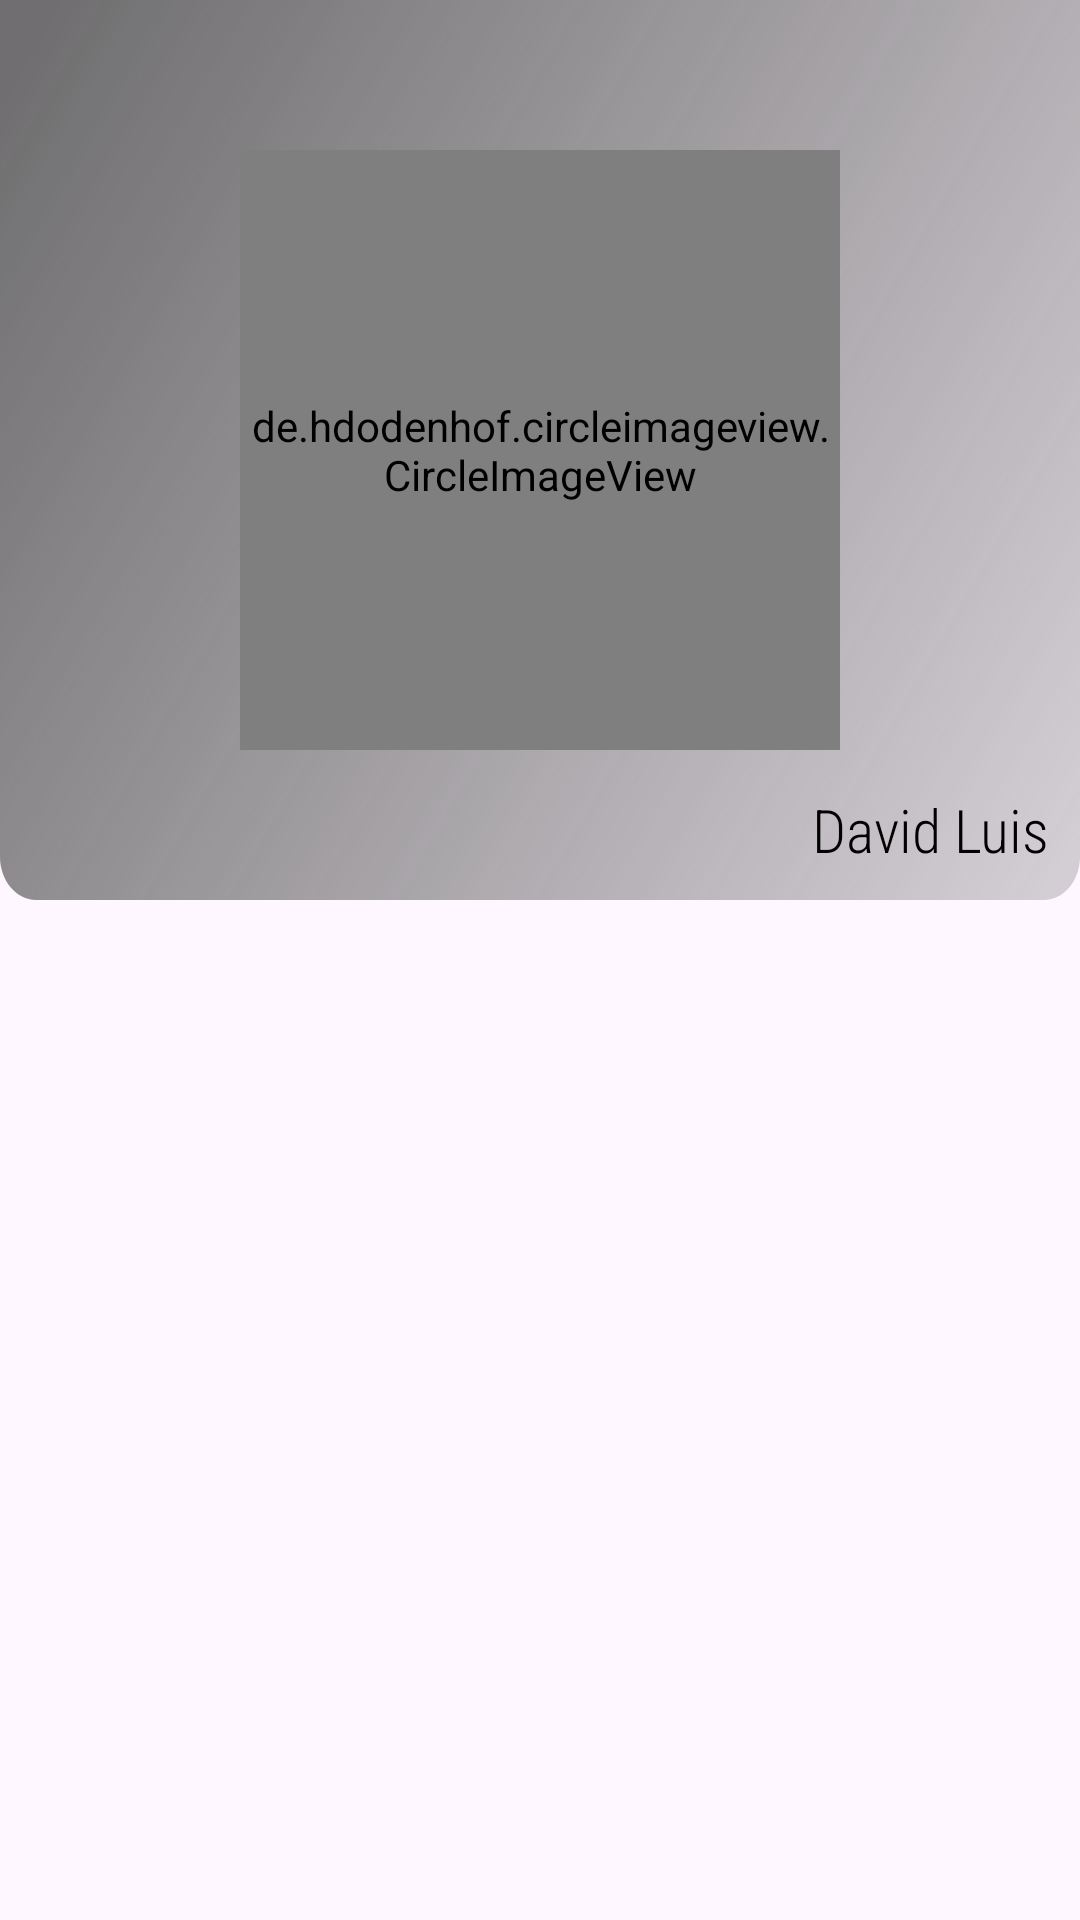

Write the Android layout XML for this screen, with the resource values it uses.
<!-- AndroidManifest.xml: application theme Theme.StepSync -->
<!-- res/layout/fragment_settings.xml -->
<?xml version="1.0" encoding="utf-8"?>
<androidx.constraintlayout.widget.ConstraintLayout xmlns:android="http://schemas.android.com/apk/res/android"
    xmlns:app="http://schemas.android.com/apk/res-auto"
    xmlns:tools="http://schemas.android.com/tools"
    android:layout_width="match_parent"
    android:layout_height="match_parent">

    <View
        android:id="@+id/viewProfileBgTile"
        android:layout_width="match_parent"
        android:layout_height="300dp"
        android:background="@drawable/profile_background_tile"
        android:alpha="0.8"
        app:layout_constraintTop_toTopOf="parent"
        app:layout_constraintStart_toStartOf="parent"
        app:layout_constraintEnd_toEndOf="parent"/>
    
    <de.hdodenhof.circleimageview.CircleImageView
        android:id="@+id/ivProfilePicSettings"
        android:layout_width="200dp"
        android:layout_height="200dp"
        android:src="@drawable/demo_profile_pic"
        app:layout_constraintStart_toStartOf="parent"
        app:layout_constraintEnd_toEndOf="parent"
        app:layout_constraintTop_toTopOf="@id/viewProfileBgTile"
        app:layout_constraintBottom_toBottomOf="@id/viewProfileBgTile"/>

    <TextView
        android:id="@+id/tvUserNameSettings"
        android:layout_width="wrap_content"
        android:layout_height="wrap_content"
        android:text="David Luis"
        android:textSize="20sp"
        android:fontFamily="sans-serif-condensed-light"
        android:textColor="@color/black"
        android:layout_marginBottom="10dp"
        android:layout_marginEnd="10dp"
        app:layout_constraintBottom_toBottomOf="@id/viewProfileBgTile"
        app:layout_constraintEnd_toEndOf="@id/viewProfileBgTile"/>
</androidx.constraintlayout.widget.ConstraintLayout>
<!-- resources referenced by this layout -->
<resources>
  <!-- drawable profile_background_tile (drawable) -->
  <vector xmlns:android="http://schemas.android.com/apk/res/android"
      xmlns:aapt="http://schemas.android.com/aapt"
      android:width="360dp"
      android:height="250dp"
      android:viewportWidth="360"
      android:viewportHeight="250">
    <path
        android:pathData="M0,0H360V238C360,244.63 354.63,250 348,250H12C5.37,250 0,244.63 0,238V0Z">
      <aapt:attr name="android:fillColor">
        <gradient 
            android:startX="11.5"
            android:startY="12"
            android:endX="497.5"
            android:endY="350.5"
            android:type="linear">
          <item android:offset="0" android:color="#FF4D4D4D"/>
          <item android:offset="1" android:color="#00D9D9D9"/>
        </gradient>
      </aapt:attr>
    </path>
  </vector>
  <style name="Theme.StepSync" parent="Base.Theme.StepSync" />
  <style name="Base.Theme.StepSync" parent="Theme.Material3.DayNight.NoActionBar">
          <item name="colorPrimary">@color/black</item>
      </style>
  <!-- not gathered from this repository: default colours our renderer supplied (Android Studio template values) -->
  <color name="black">#FF000000</color>
</resources>
